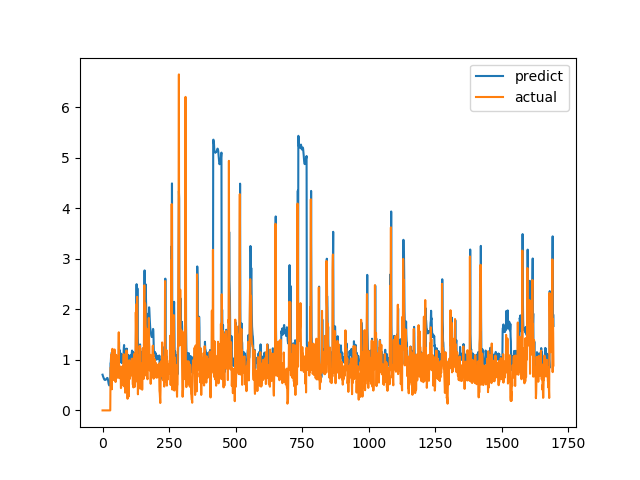

The table this chart was drawn from, first rows:
predict, actual
0.7069, 0.0
0.6863, 0.0
0.6714, 0.0
0.66, 0.0
0.6447, 0.0
0.6297, 0.0
0.6188, 0.0
0.6098, 0.0
0.6064, 0.0
0.6024, 0.0
0.6027, 0.0
0.6091, 0.0
0.6088, 0.0
0.6098, 0.0
0.616, 0.0
0.6233, 0.0
0.6326, 0.0
0.6402, 0.0
0.6424, 0.0
0.6383, 0.0
0.6174, 0.0
0.5902, 0.0
0.554, 0.0
0.5247, 0.0
0.5054, 0.0
0.4945, 0.0
0.4962, 0.0
0.5001, 0.0
0.5069, 0.0
0.5194, 0.0
0.9372, 0.6915
0.9454, 0.8558
1.061, 0.7094
1.002, 1.015
1.086, 1.116
1.151, 0.4183
0.9025, 1.002
1.025, 1.219
1.176, 1.143
1.165, 0.6528
0.9734, 0.6747
0.9165, 0.601
0.8569, 0.6695
0.8599, 0.6538
0.8586, 0.7814
0.9057, 1.206
1.113, 0.8469
1.026, 0.8286
1.021, 0.6482
0.954, 0.5624
0.8883, 0.7183
0.9078, 1.1
1.015, 0.9542
0.9812, 0.729
0.8763, 0.6694
0.7985, 0.8631
0.8129, 0.6465
0.7359, 0.8223
0.7848, 0.9236
0.8401, 0.8301
... 1,636 more rows
